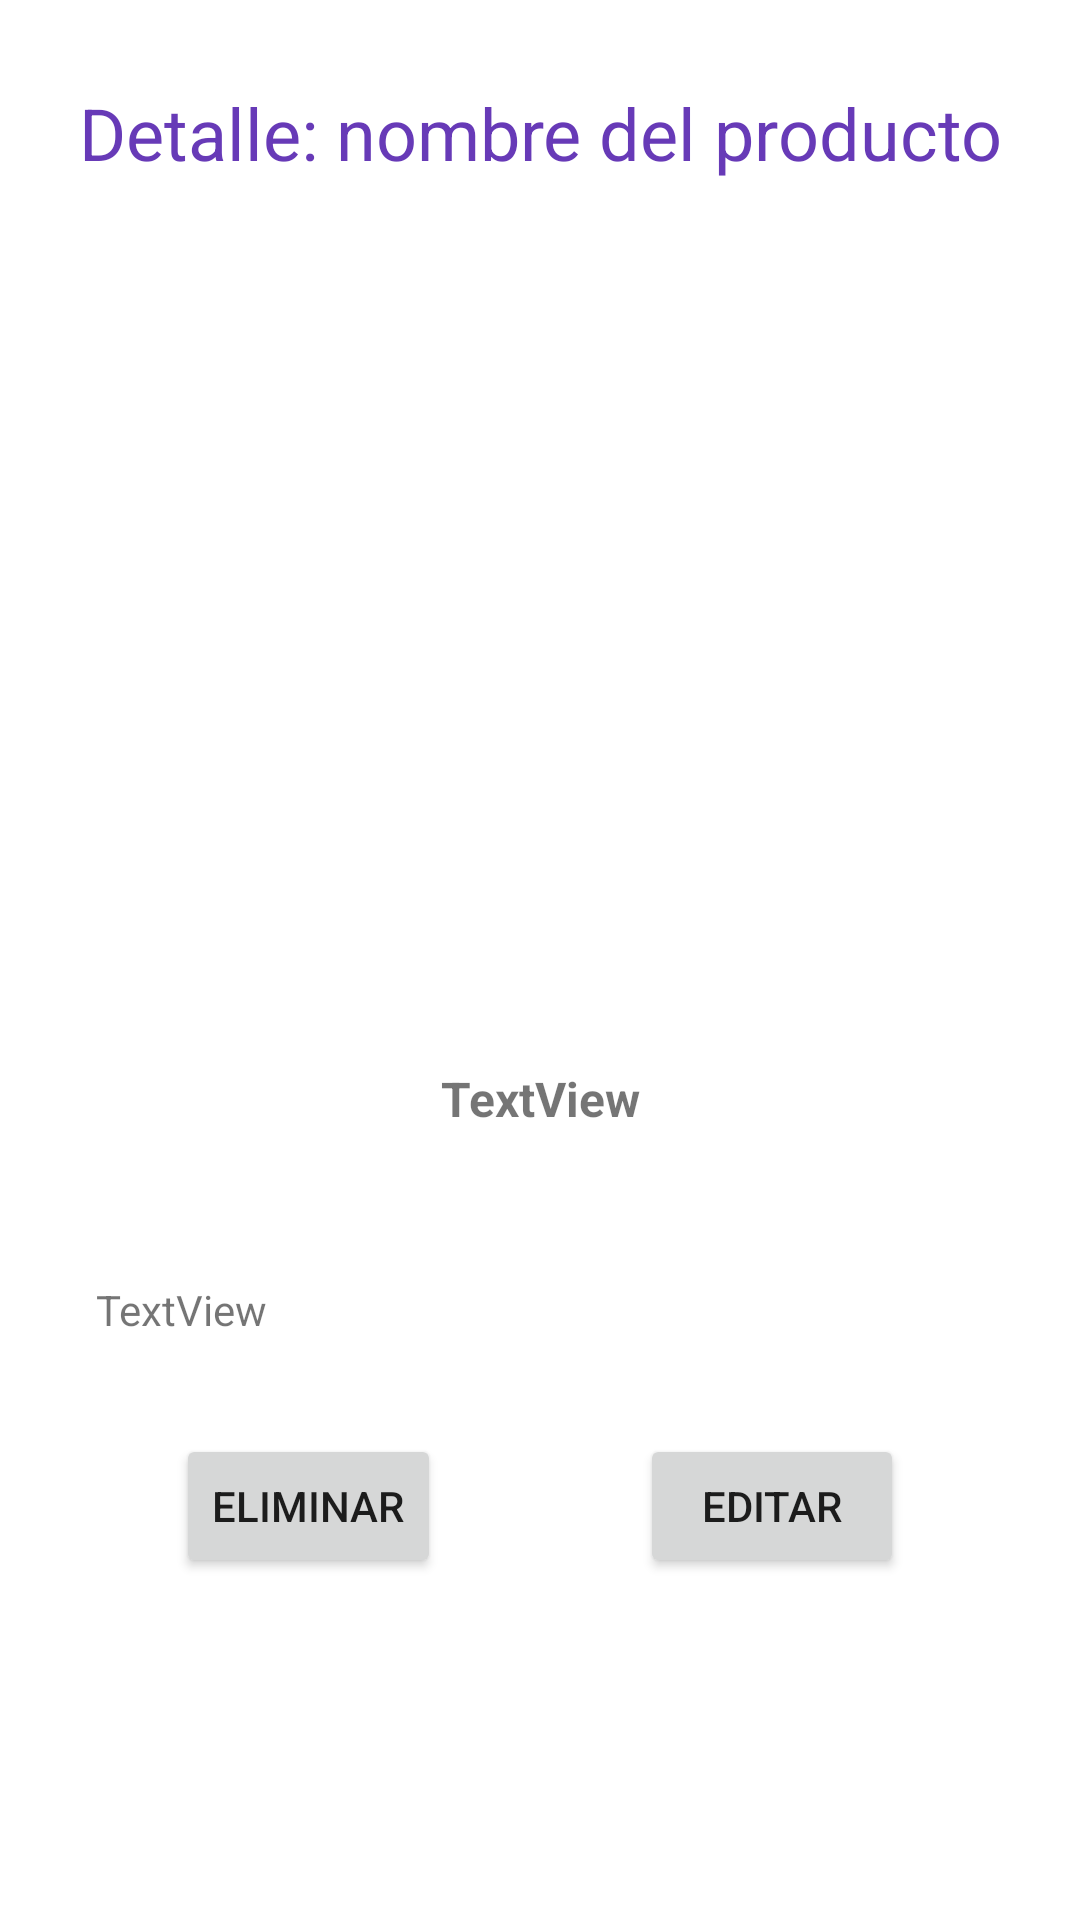

The Android layout XML behind this screen, and the referenced resources:
<!-- AndroidManifest.xml: application theme Theme.TiendaApp -->
<!-- res/layout/activity_detalle.xml -->
<?xml version="1.0" encoding="utf-8"?>
<androidx.constraintlayout.widget.ConstraintLayout xmlns:android="http://schemas.android.com/apk/res/android"
    xmlns:app="http://schemas.android.com/apk/res-auto"
    xmlns:tools="http://schemas.android.com/tools"
    android:layout_width="match_parent"
    android:layout_height="match_parent"
    tools:context=".DetalleActivity">

    <TextView
        android:id="@+id/tv_titulo_detalle"
        android:layout_width="wrap_content"
        android:layout_height="wrap_content"
        android:layout_marginStart="8dp"
        android:layout_marginTop="28dp"
        android:layout_marginEnd="8dp"
        android:text="Detalle: nombre del producto"
        android:textColor="#673AB7"
        android:textSize="24sp"
        app:layout_constraintEnd_toEndOf="parent"
        app:layout_constraintHorizontal_bias="0.501"
        app:layout_constraintStart_toStartOf="parent"
        app:layout_constraintTop_toTopOf="parent" />

    <ImageView
        android:id="@+id/iv_producto_detalle"
        android:layout_width="200dp"
        android:layout_height="200dp"
        android:layout_marginStart="8dp"
        android:layout_marginTop="45dp"
        android:layout_marginEnd="8dp"
        app:layout_constraintEnd_toEndOf="parent"
        app:layout_constraintStart_toStartOf="parent"
        app:layout_constraintTop_toBottomOf="@+id/tv_titulo_detalle"
        app:srcCompat="@drawable/ic_launcher_background" />

    <TextView
        android:id="@+id/tv_precio_detalle"
        android:layout_width="wrap_content"
        android:layout_height="wrap_content"
        android:layout_marginStart="8dp"
        android:layout_marginTop="50dp"
        android:layout_marginEnd="8dp"
        android:text="TextView"
        android:textSize="16sp"
        android:textStyle="bold"
        app:layout_constraintEnd_toEndOf="parent"
        app:layout_constraintStart_toStartOf="parent"
        app:layout_constraintTop_toBottomOf="@+id/iv_producto_detalle" />

    <TextView
        android:id="@+id/tv_descripcion_detalle"
        android:layout_width="0dp"
        android:layout_height="wrap_content"
        android:layout_marginStart="32dp"
        android:layout_marginTop="50dp"
        android:layout_marginEnd="32dp"
        android:text="TextView"
        app:layout_constraintEnd_toEndOf="parent"
        app:layout_constraintStart_toStartOf="parent"
        app:layout_constraintTop_toBottomOf="@+id/tv_precio_detalle" />

    <Button
        android:id="@+id/bt_eliminar_producto"
        android:layout_width="wrap_content"
        android:layout_height="wrap_content"
        android:layout_marginStart="8dp"
        android:layout_marginTop="32dp"
        android:layout_marginEnd="8dp"
        android:text="Eliminar"
        app:layout_constraintEnd_toStartOf="@+id/bt_editar_producto"
        app:layout_constraintStart_toStartOf="parent"
        app:layout_constraintTop_toBottomOf="@+id/tv_descripcion_detalle" />

    <Button
        android:id="@+id/bt_editar_producto"
        android:layout_width="wrap_content"
        android:layout_height="wrap_content"
        android:layout_marginStart="8dp"
        android:layout_marginTop="32dp"
        android:layout_marginEnd="8dp"
        android:text="EDITAR"
        app:layout_constraintEnd_toEndOf="parent"
        app:layout_constraintStart_toEndOf="@+id/bt_eliminar_producto"
        app:layout_constraintTop_toBottomOf="@+id/tv_descripcion_detalle" />
</androidx.constraintlayout.widget.ConstraintLayout>
<!-- resources referenced by this layout -->
<resources>
  <style name="Theme.TiendaApp" parent="Theme.MaterialComponents.DayNight.DarkActionBar">
          
          <item name="colorPrimary">@color/purple_500</item>
          <item name="colorPrimaryVariant">@color/purple_700</item>
          <item name="colorOnPrimary">@color/white</item>
          
          <item name="colorSecondary">@color/teal_200</item>
          <item name="colorSecondaryVariant">@color/teal_700</item>
          <item name="colorOnSecondary">@color/black</item>
          
          <item name="android:statusBarColor" tools:targetApi="l">?attr/colorPrimaryVariant</item>
          
      </style>
  <!-- not gathered from this repository: default colours our renderer supplied (Android Studio template values) -->
  <color name="purple_500">#FF6200EE</color>
  <color name="purple_700">#FF3700B3</color>
  <color name="teal_200">#FF03DAC5</color>
  <color name="teal_700">#FF018786</color>
  <color name="black">#FF000000</color>
  <color name="white">#FFFFFFFF</color>
</resources>
